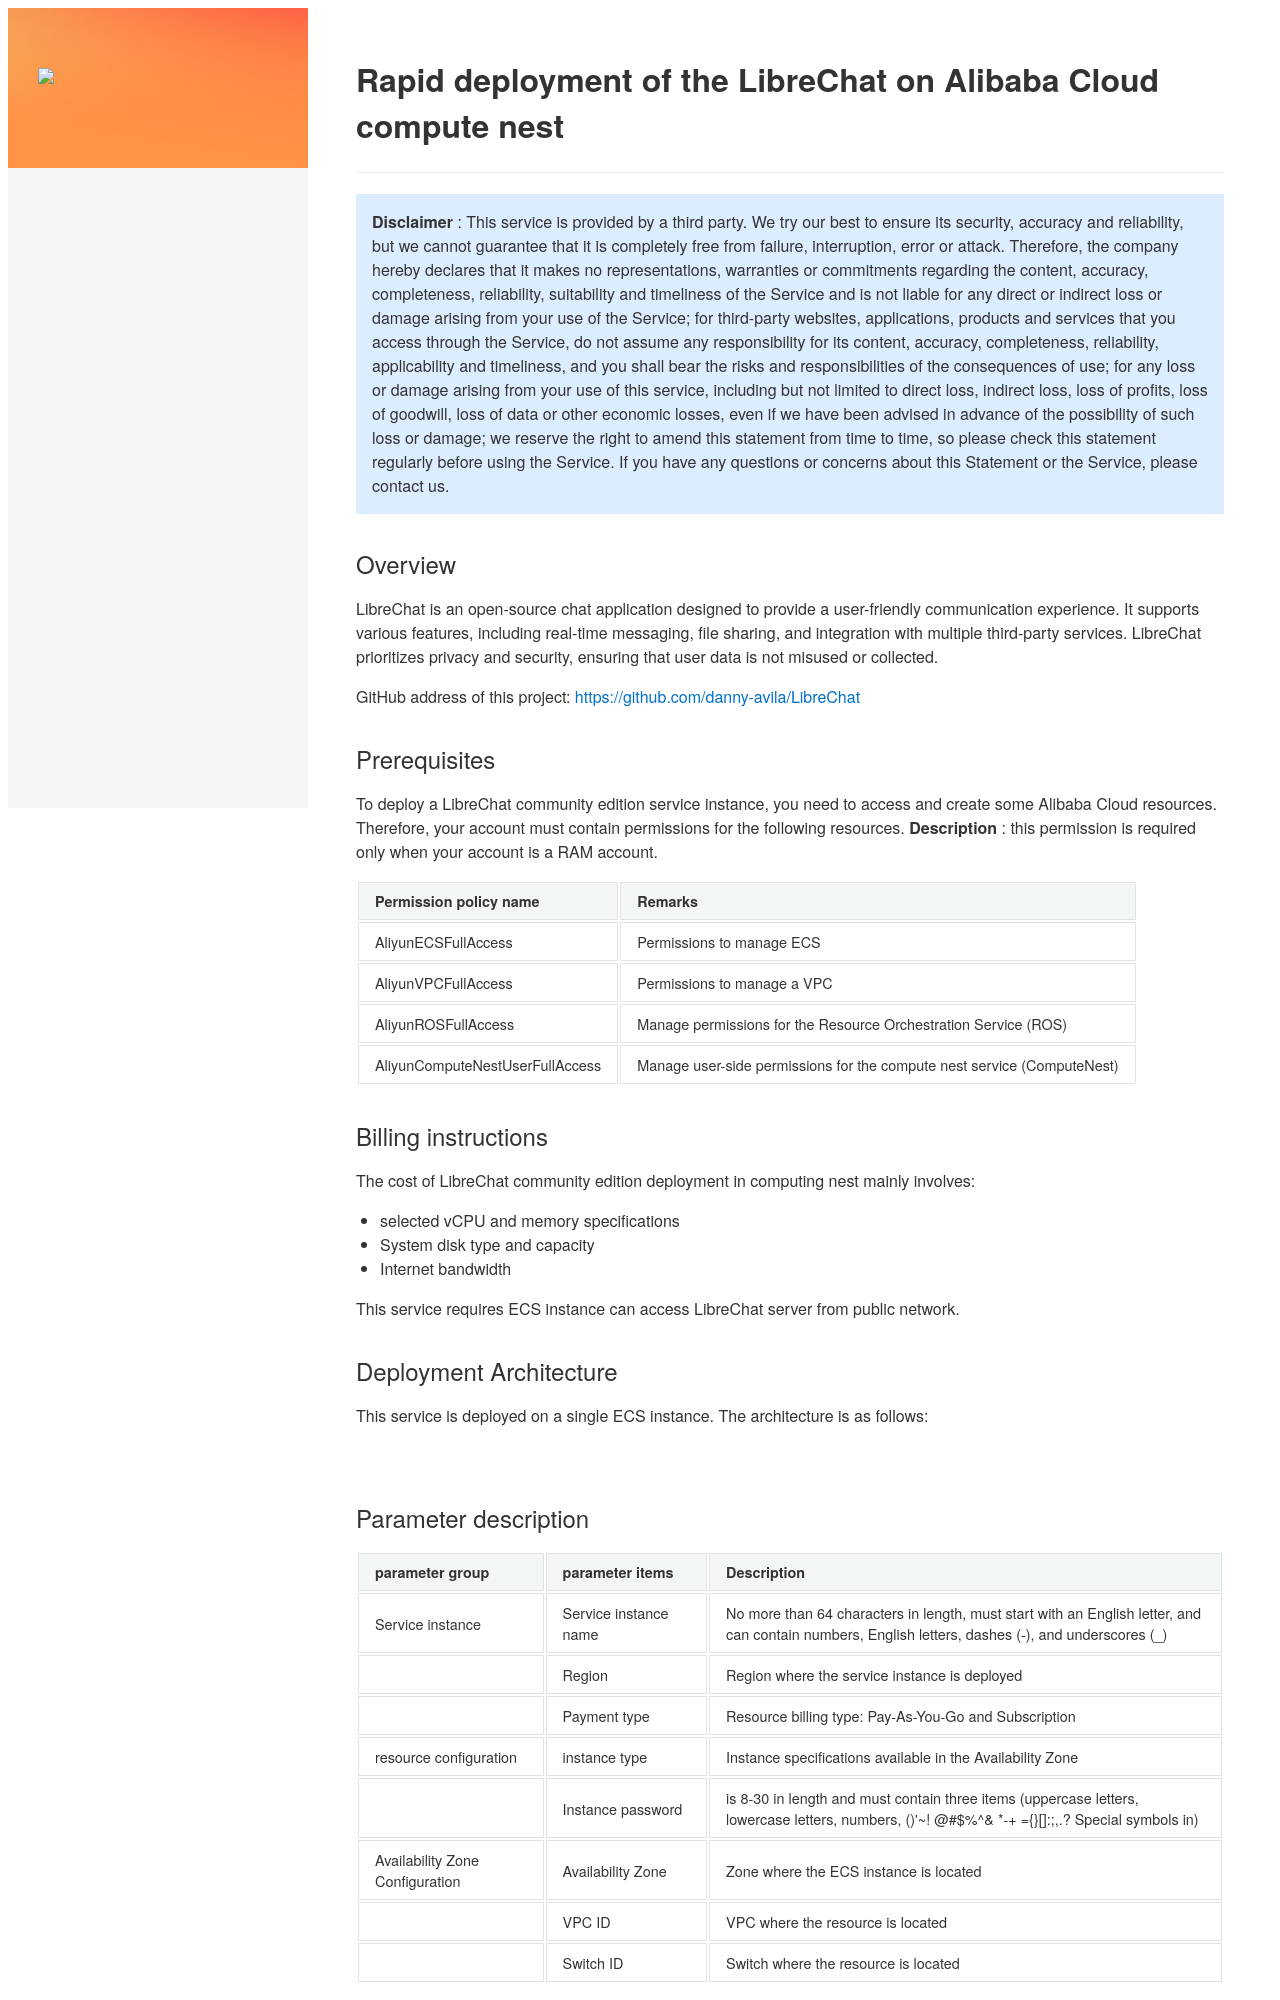

repository: aliyun-computenest/quickstart-LibreChat · page: index-en/index.html · generator: mkdocs

<h1> Rapid deployment of the LibreChat on Alibaba Cloud compute nest </h1>

<blockquote>
    <p><strong> Disclaimer </strong>: This service is provided by a third party. We try our best to ensure its security,
        accuracy and reliability, but we cannot guarantee that it is completely free from failure, interruption, error
        or attack. Therefore, the company hereby declares that it makes no representations, warranties or commitments
        regarding the content, accuracy, completeness, reliability, suitability and timeliness of the Service and is not
        liable for any direct or indirect loss or damage arising from your use of the Service; for third-party websites,
        applications, products and services that you access through the Service, do not assume any responsibility for
        its content, accuracy, completeness, reliability, applicability and timeliness, and you shall bear the risks and
        responsibilities of the consequences of use; for any loss or damage arising from your use of this service,
        including but not limited to direct loss, indirect loss, loss of profits, loss of goodwill, loss of data or
        other economic losses, even if we have been advised in advance of the possibility of such loss or damage; we
        reserve the right to amend this statement from time to time, so please check this statement regularly before
        using the Service. If you have any questions or concerns about this Statement or the Service, please contact us.
    </p>
</blockquote>

<h2> Overview </h2>

<p>LibreChat is an open-source chat application designed to provide a user-friendly communication experience. It supports various features, including real-time messaging, file sharing, and integration with multiple third-party services. LibreChat prioritizes privacy and security, ensuring that user data is not misused or collected.

</p>
<p>
    GitHub address of this project: <a href='https://github.com/danny-avila/LibreChat'>https://github.com/danny-avila/LibreChat</a></p>

<h2> Prerequisites </h2>

<p><font style="color:rgb(51, 51, 51);"> To deploy a LibreChat community edition service instance, you need to
    access and create some Alibaba Cloud resources. Therefore, your account must contain permissions for the following
    resources. </font><font style="color:rgb(51, 51, 51);"> </font><strong><font style="color:rgb(51, 51, 51);">
    Description </font></strong><font style="color:rgb(51, 51>: 51);">: this permission is required only when your account is a RAM account. </font></p>

<table>
<thead>
<tr>
<th><font style = " color:rgb(51, 51, 51);"> Permission policy name </font></th>
    <th><font style="color:rgb(51, 51, 51);"> Remarks </font></th>
    </tr>
    </thead>
    <tbody>
    <tr>
        <td><font style="color:rgb(51, 51, 51);">AliyunECSFullAccess</font></td>
        <td><font style="color:rgb(51, 51, 51);"> Permissions to manage ECS </font></td>
    </tr>
    <tr>
        <td><font style="color:rgb(51, 51, 51);">AliyunVPCFullAccess</font></td>
        <td><font style="color:rgb(51, 51, 51);"> Permissions to manage a VPC </font></td>
    </tr>
    <tr>
        <td><font style="color:rgb(51, 51, 51);">AliyunROSFullAccess</font></td>
        <td><font style="color:rgb(51, 51, 51);"> Manage permissions for the Resource Orchestration Service
            (ROS) </font></td>
    </tr>
    <tr>
        <td><font style="color:rgb(51, 51, 51);">AliyunComputeNestUserFullAccess</font></td>
        <td><font style="color:rgb(51, 51, 51);"> Manage user-side permissions for the compute nest service
            (ComputeNest) </font></td>
    </tr>
    </tbody>
    </table>

<h2> Billing instructions </h2>

<p><font style="color:rgb(51, 51, 51);"> The cost of LibreChat community edition deployment in computing nest
    mainly involves:</font></p>

<ul>
    <li><font style="color:rgb(51, 51, 51);"> selected vCPU and memory specifications </font></li>
    <li><font style="color:rgb(51, 51, 51);"> System disk type and capacity </font></li>
    <li><font style="color:rgb(51, 51, 51);"> Internet bandwidth </font></li>
</ul>

<p> This service requires ECS instance can access LibreChat server from public network. </p>

<h2> Deployment Architecture </h2>

<p> This service is deployed on a single ECS instance. The architecture is as follows:</p>

<p><img src="./1.png" alt=""/></p>

<h2> Parameter description </h2>
